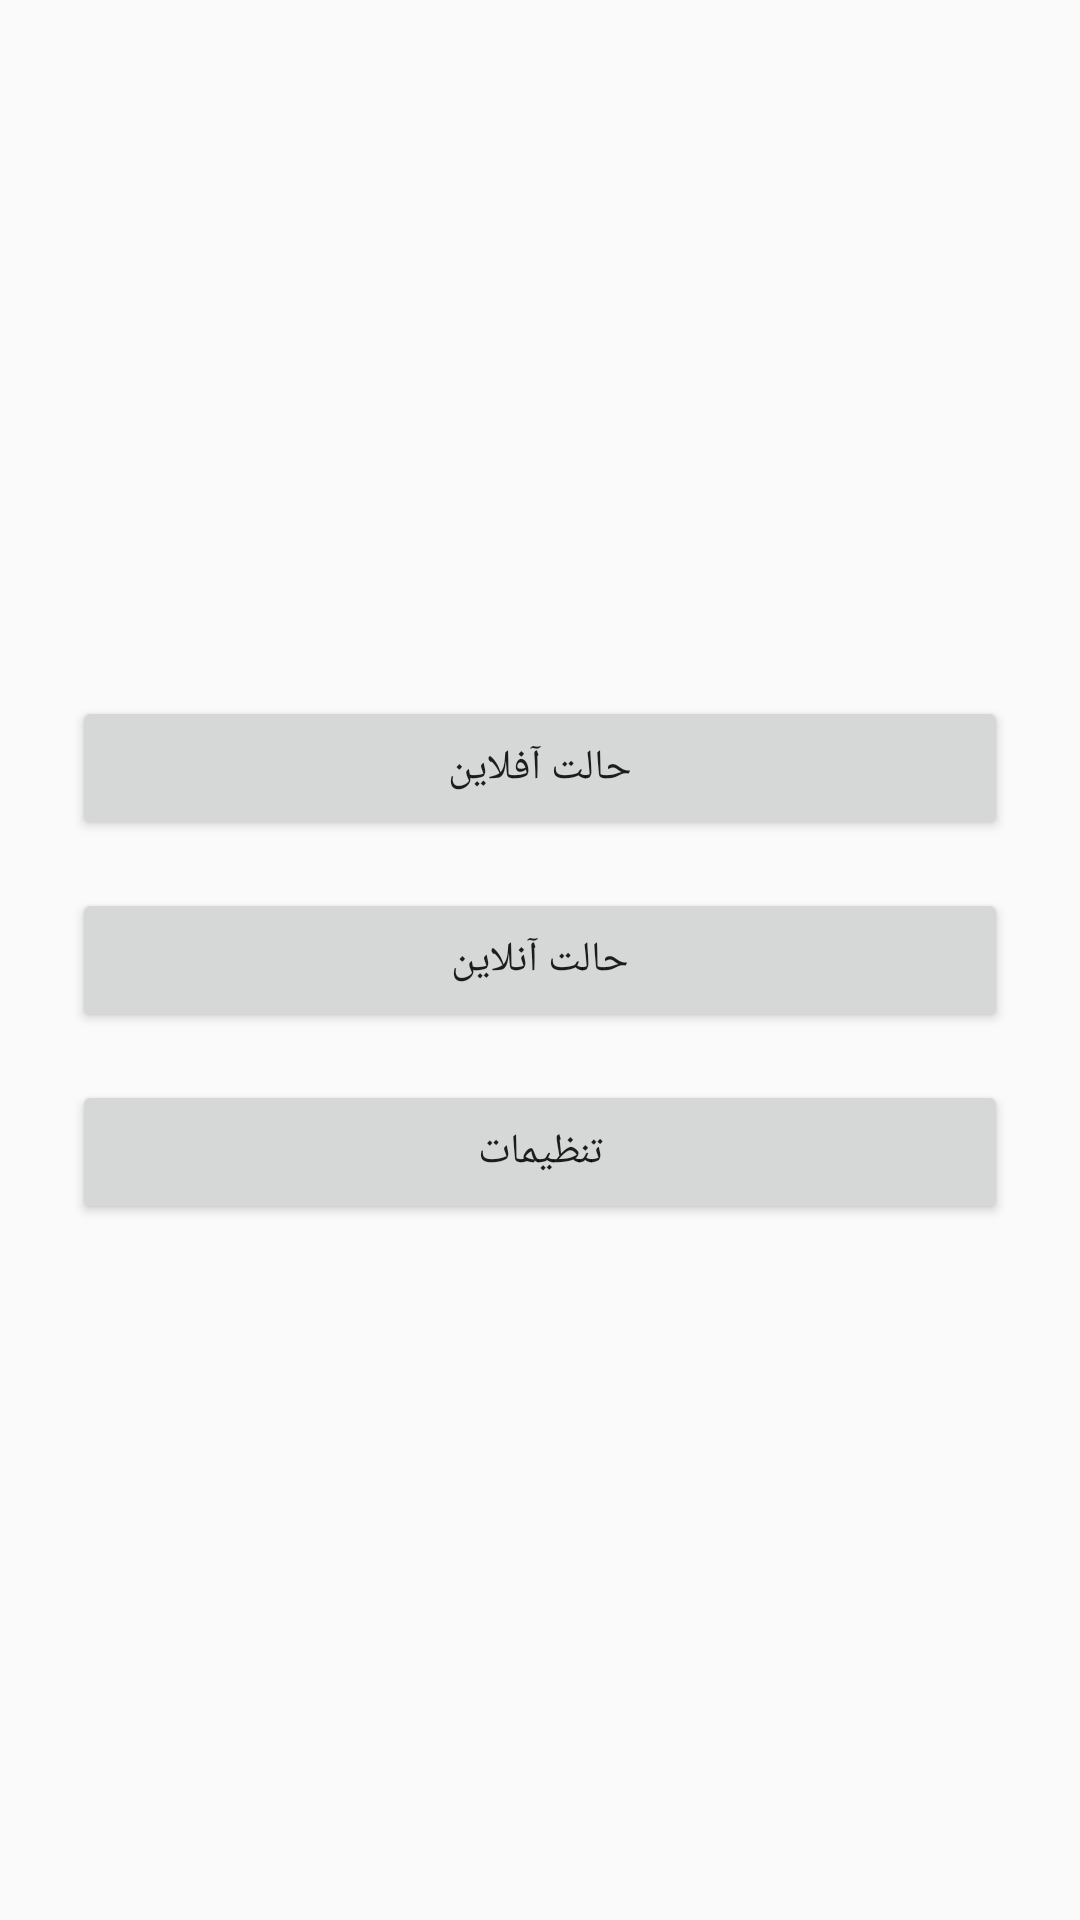

Produce the Android XML layout that renders to this screen, including the resource entries it uses.
<!-- AndroidManifest.xml: application theme Theme.AppCompat.Light.NoActionBar -->
<!-- res/layout/activity_main.xml -->
<?xml version="1.0" encoding="utf-8"?>
<LinearLayout xmlns:android="http://schemas.android.com/apk/res/android"
    android:orientation="vertical"
    android:gravity="center"
    android:padding="24dp"
    android:layout_width="match_parent"
    android:layout_height="match_parent">

    <Button
        android:id="@+id/btn_offline"
        android:layout_width="match_parent"
        android:layout_height="wrap_content"
        android:text="حالت آفلاین" />

    <Button
        android:id="@+id/btn_online"
        android:layout_width="match_parent"
        android:layout_height="wrap_content"
        android:layout_marginTop="16dp"
        android:text="حالت آنلاین" />

    <Button
        android:id="@+id/btn_settings"
        android:layout_width="match_parent"
        android:layout_height="wrap_content"
        android:layout_marginTop="16dp"
        android:text="تنظیمات" />
</LinearLayout>
<!-- resources referenced by this layout -->
<resources>

</resources>
